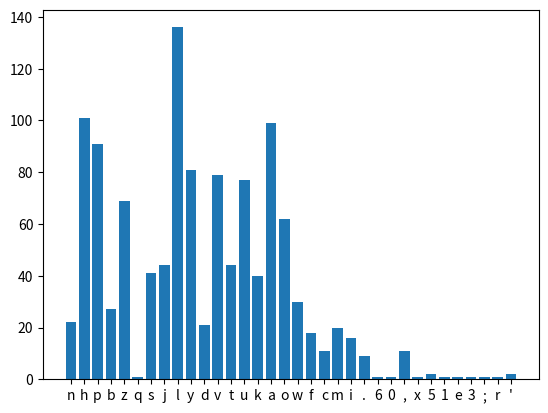

Write the Python code that produced this figure.
from matplotlib import pyplot as plt

message = """Nhpbz Qbspbz Jhlzhy dhz h Yvthu nlulyhs huk zahalzthu dov wshflk h jypapjhs yvsl pu aol lcluaz aoha slk av aol kltpzl vm aol Yvthu Ylwbispj huk aol ypzl vm aol Yvthu Ltwpyl. Pu 60 IJ, Jhlzhy, Jyhzzbz huk Wvtwlf mvytlk aol Mpyza Aypbtcpyhal, h wvspapjhs hssphujl aoha kvtpuhalk Yvthu wvspapjz mvy zlclyhs flhyz. Aolpy haaltwaz av hthzz wvdly hz Wvwbshylz dlyl vwwvzlk if aol Vwapthalz dpaopu aol Yvthu Zluhal, htvun aolt Jhav aol Fvbunly dpao aol mylxblua zbwwvya vm Jpjlyv. Jhlzhy yvzl av iljvtl vul vm aol tvza wvdlymbs wvspapjphuz pu aol Yvthu Ylwbispj aoyvbno h zaypun vm tpspahyf cpjavyplz pu aol Nhsspj Dhyz, jvtwslalk if 51 IJ, dopjo nylhasf lealuklk Yvthu alyypavyf. Kbypun aopz aptl ol ivao puchklk Iypahpu huk ibpsa h iypknl hjyvzz aol Yopul ypcly. Aolzl hjoplcltluaz huk aol zbwwvya vm opz clalyhu hytf aoylhalulk av ljspwzl aol zahukpun vm Wvtwlf, dov ohk ylhspnulk optzlsm dpao aol Zluhal hmaly aol klhao vm Jyhzzbz pu 53 IJ. Dpao aol Nhsspj Dhyz jvujsbklk, aol Zluhal vyklylk Jhlzhy av zalw kvdu myvt opz tpspahyf jvtthuk huk ylabyu av Yvtl. Slhcpun opz jvtthuk pu Nhbs dvbsk tlhu svzpun opz pttbupaf av jyptpuhs wyvzljbapvu if opz lultplz; ruvdpun aopz, Jhlzhy vwlusf klmplk aol Zluhal'z hbaovypaf if jyvzzpun aol Ybipjvu huk thyjopun avdhykz Yvtl ha aol olhk vm hu hytf. Aopz ilnhu Jhlzhy'z jpcps dhy, dopjo ol dvu, slhcpun opt pu h wvzpapvu vm ulhy bujohsslunlk wvdly huk pumsblujl.""".lower()

#3
list = message.split()
char_dict = {}
for word in list:
    for char in word:
        try:
            char_dict[char] += 1
        except:
            char_dict[char] = 1
print(char_dict)
max_occ = max(char_dict.values())
for key,val in char_dict.items():
    if val == max_occ:
        print(f"most frequent character occurence in the text is: \"{key}\" with {val} occurences")
print("l is the most common character in the encryption. e is the most common character in the english language. \n e is the 5th character while l i the 12th character. This means that we have a shift of 7.")

plt.bar(char_dict.keys(),char_dict.values())
plt.show()

#4
